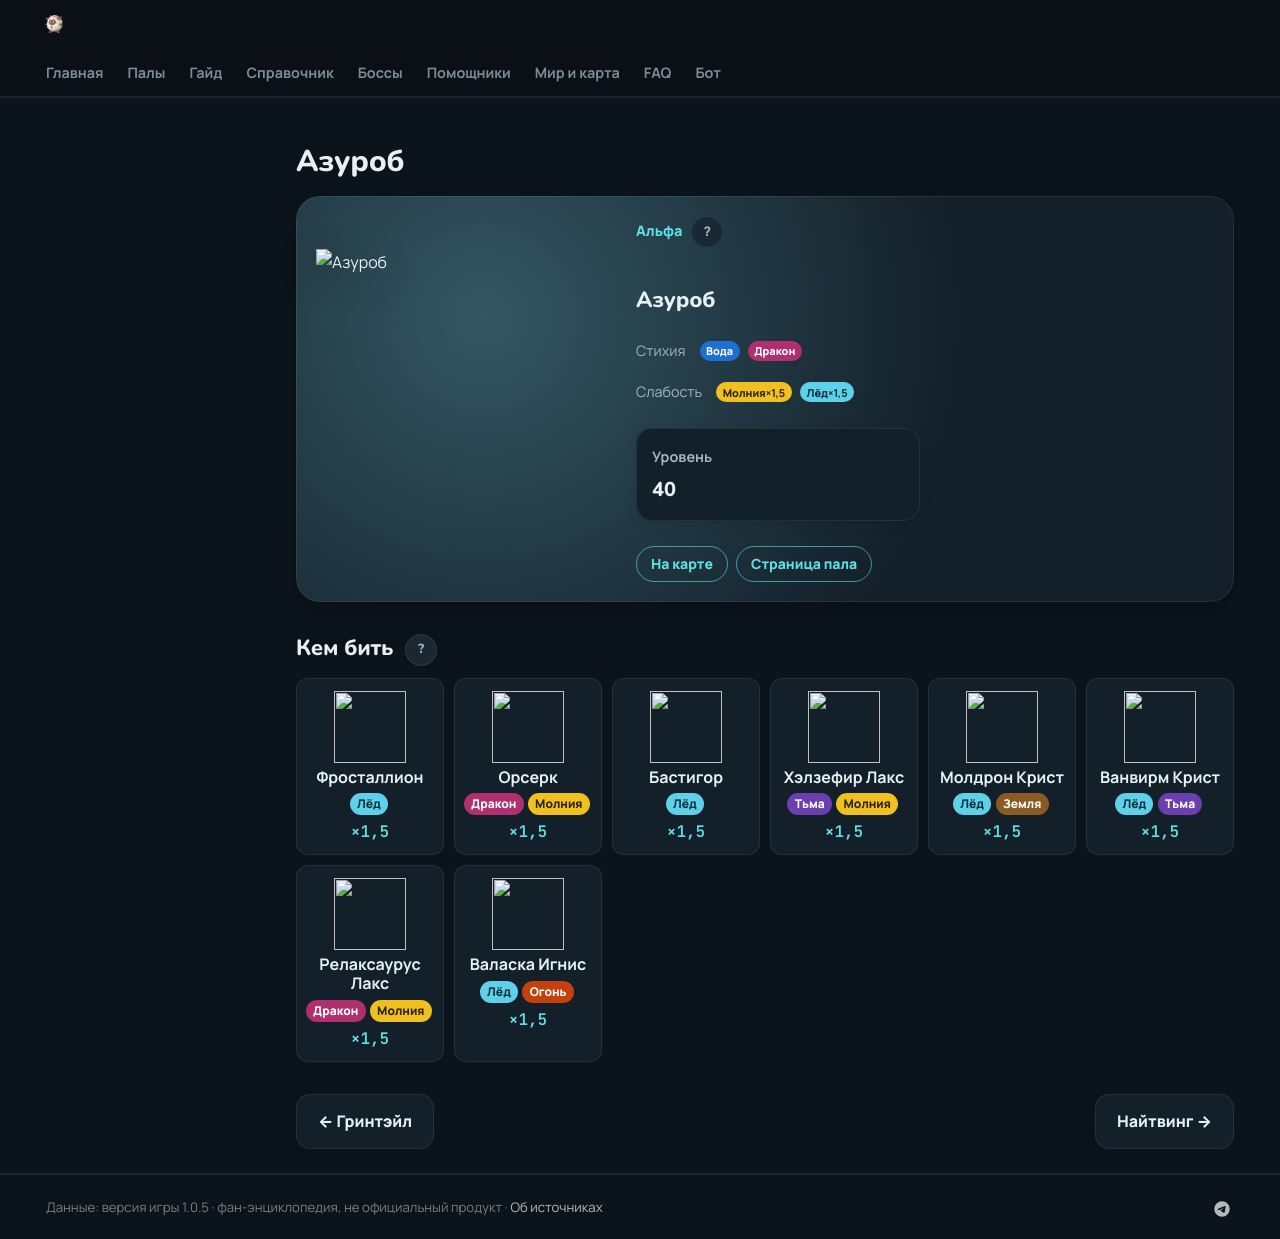

repository: 39den/palwiki · page: boss/alpha_azurobe/index.html · generator: mkdocs

---
hide: [toc]
---
# Азуроб

<div class="boss-hero" data-el="water" markdown="0"><img class="bimg" src="../../pp/art/BlueDragon-512.webp" srcset="../../pp/art/BlueDragon-384.webp 384w, ../../pp/art/BlueDragon-512.webp 512w, ../../pp/art/BlueDragon-768.webp 768w" sizes="(max-width:700px) 70vw, 360px" alt="Азуроб" width="512" height="512" decoding="async" fetchpriority="high"><div class="bi"><span class="kind">👑 Альфа <button class="hlp" data-h="boss">?</button></span><h2>Азуроб</h2><div class="bel"><span class="il">Стихия</span><span class="el el-water">Вода</span><span class="el el-dragon">Дракон</span></div><div class="wk"><span class="il">Слабость</span><span class="el el-electric">Молния <b class="mx">×1,5</b></span><span class="el el-ice">Лёд <b class="mx">×1,5</b></span></div><div class="bmodes n1"><input type="radio" name="bmode" id="bm0" checked><label for="bm0">Альфа</label><div class="bmp"><div class=itiles><div class="it"><span class="ii">⭐</span><span class="il">Уровень</span><b>40</b></div></div></div></div><div class="bb"><a class="md-button" href="../../map/?q=Азуроб">📍 На карте</a><a class="md-button" href="../../4_spravochniki/paly/azurobe/">Страница пала</a></div></div></div>

## 💥 Кем бить <button class="hlp" data-tip="Палы, которые бьют по слабости босса, — сверху самые эффективные (×1,5 и выше). Нажми на пала — откроется его сборка: там видно, сколько ударов нужно против этого босса.">?</button>

<div class="ctrs" markdown="0"><a class="ctr card-link" href="../../4_spravochniki/paly/frostallion/#bld"><img src="../../pp/art/IceHorse-256.webp" width="96" height="96" alt="" loading="lazy" decoding="async"><b>Фросталлион</b><span class="ctr-el"><span class="el el-ice">Лёд</span></span><span class="ctr-x">×1,5</span></a><a class="ctr card-link" href="../../4_spravochniki/paly/orserk/#bld"><img src="../../pp/art/ThunderDragonMan-256.webp" width="96" height="96" alt="" loading="lazy" decoding="async"><b>Орсерк</b><span class="ctr-el"><span class="el el-dragon">Дракон</span><span class="el el-electric">Молния</span></span><span class="ctr-x">×1,5</span></a><a class="ctr card-link" href="../../4_spravochniki/paly/bastigor/#bld"><img src="../../pp/art/SnowTigerBeastman-256.webp" width="96" height="96" alt="" loading="lazy" decoding="async"><b>Бастигор</b><span class="ctr-el"><span class="el el-ice">Лёд</span></span><span class="ctr-x">×1,5</span></a><a class="ctr card-link" href="../../4_spravochniki/paly/helzephyr_lux/#bld"><img src="../../pp/art/HadesBird_Electric-256.webp" width="96" height="96" alt="" loading="lazy" decoding="async"><b>Хэлзефир Лакс</b><span class="ctr-el"><span class="el el-dark">Тьма</span><span class="el el-electric">Молния</span></span><span class="ctr-x">×1,5</span></a><a class="ctr card-link" href="../../4_spravochniki/paly/moldron_cryst/#bld"><img src="../../pp/art/VolcanoDragon_Ice-256.webp" width="96" height="96" alt="" loading="lazy" decoding="async"><b>Молдрон Крист</b><span class="ctr-el"><span class="el el-ice">Лёд</span><span class="el el-ground">Земля</span></span><span class="ctr-x">×1,5</span></a><a class="ctr card-link" href="../../4_spravochniki/paly/vanwyrm_cryst/#bld"><img src="../../pp/art/BirdDragon_Ice-256.webp" width="96" height="96" alt="" loading="lazy" decoding="async"><b>Ванвирм Крист</b><span class="ctr-el"><span class="el el-ice">Лёд</span><span class="el el-dark">Тьма</span></span><span class="ctr-x">×1,5</span></a><a class="ctr card-link" href="../../4_spravochniki/paly/relaxaurus_lux/#bld"><img src="../../pp/art/LazyDragon_Electric-256.webp" width="96" height="96" alt="" loading="lazy" decoding="async"><b>Релаксаурус Лакс</b><span class="ctr-el"><span class="el el-dragon">Дракон</span><span class="el el-electric">Молния</span></span><span class="ctr-x">×1,5</span></a><a class="ctr card-link" href="../../4_spravochniki/paly/whalaska_ignis/#bld"><img src="../../pp/art/IceNarwhal_Fire-256.webp" width="96" height="96" alt="" loading="lazy" decoding="async"><b>Валаска Игнис</b><span class="ctr-el"><span class="el el-ice">Лёд</span><span class="el el-fire">Огонь</span></span><span class="ctr-x">×1,5</span></a></div>

<div class="pn" markdown="0"><a class="card-link" href="../../boss/alpha_grintale/">← Гринтэйл</a><a class="card-link" href="../../boss/alpha_nitewing/">Найтвинг →</a></div>
